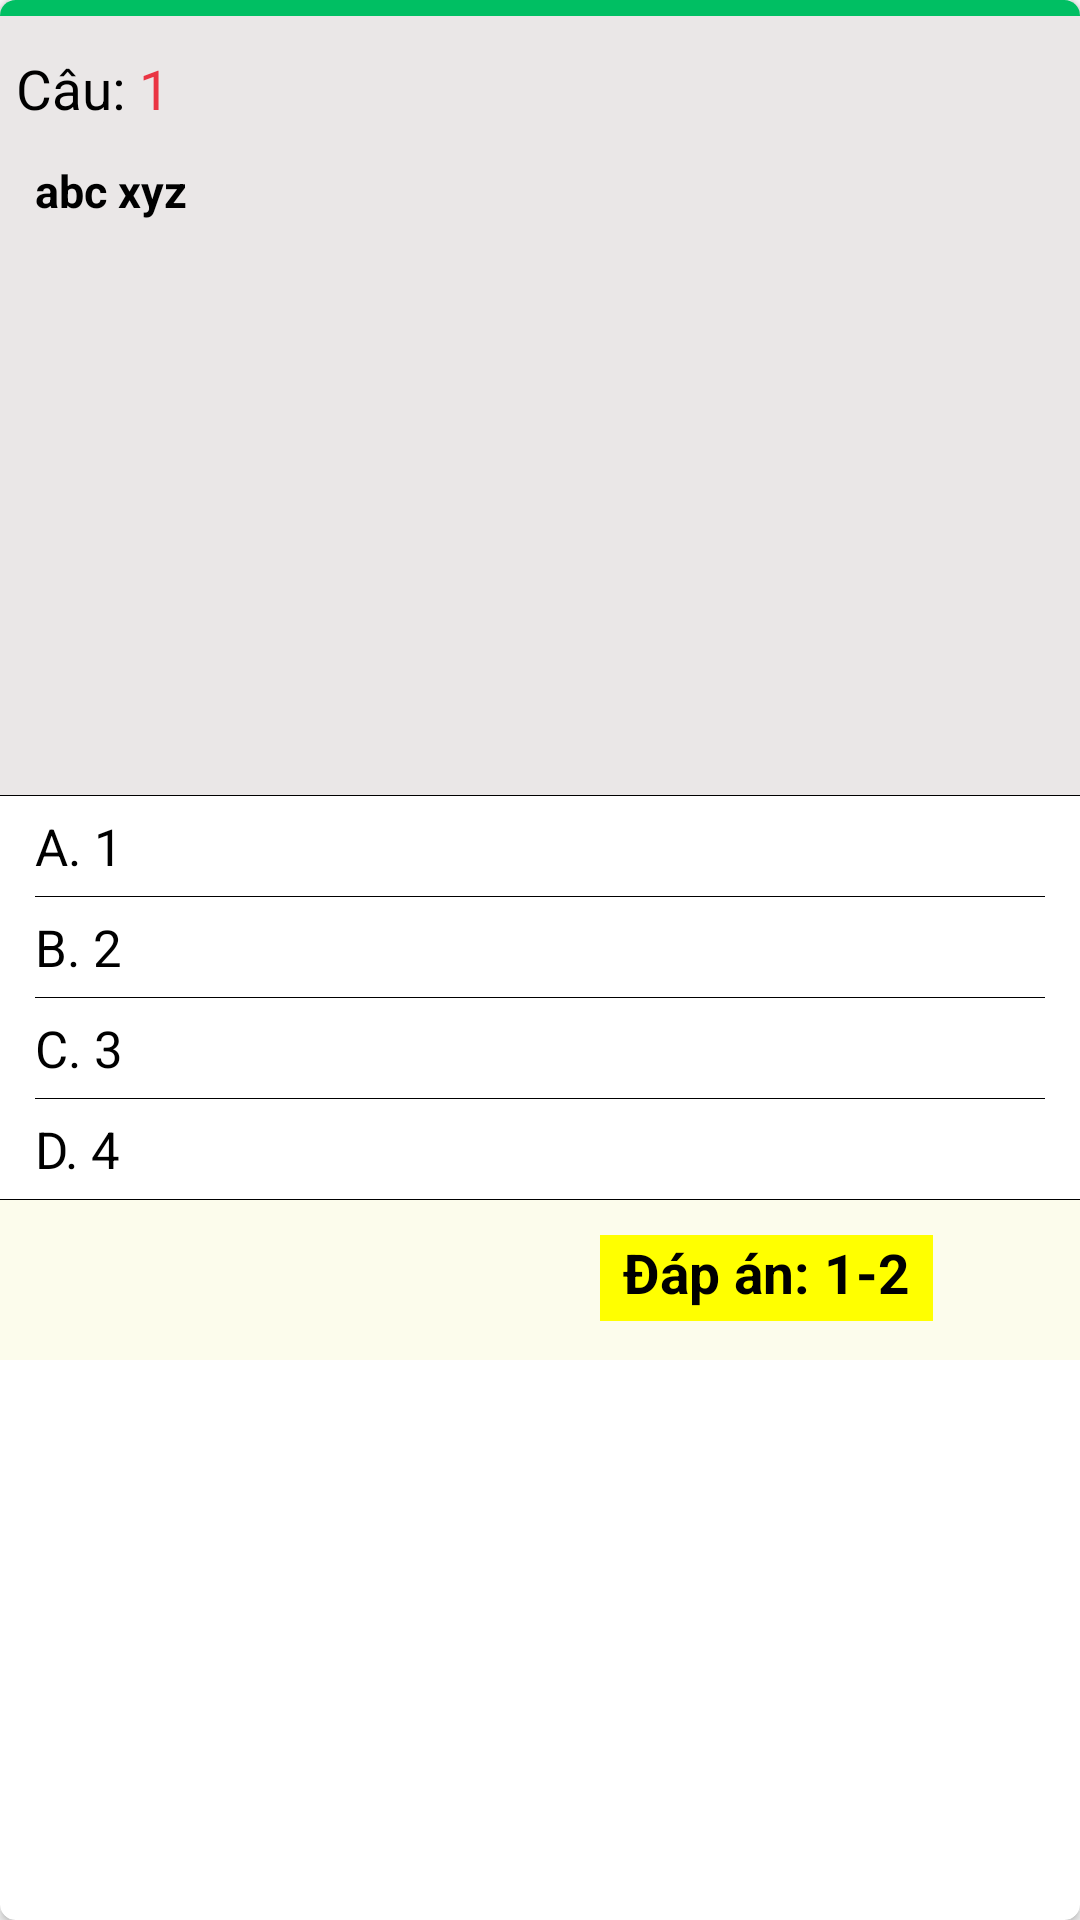

Write the Android layout XML for this screen, with the resource values it uses.
<!-- AndroidManifest.xml: application theme AppTheme -->
<!-- res/layout/layout_recyclerview_lythuyet.xml -->
<?xml version="1.0" encoding="utf-8"?>
<androidx.cardview.widget.CardView
    xmlns:android="http://schemas.android.com/apk/res/android"
    android:layout_width="match_parent"
    android:layout_height="wrap_content"
    xmlns:app="http://schemas.android.com/apk/res-auto"
    app:cardCornerRadius="5.2dp"
    android:layout_marginLeft="16.9dp"
    android:layout_marginRight="16.9dp"
    android:orientation="vertical"
    android:background="@android:color/transparent"
    >
    <LinearLayout
        android:layout_width="match_parent"
        android:layout_height="wrap_content"
        android:orientation="vertical"
        >
        <View
            android:layout_width="match_parent"
            android:layout_height="5.2dp"
            android:background="@color/colorPrimarys"
            />
        <LinearLayout
            xmlns:android="http://schemas.android.com/apk/res/android"
            android:layout_width="match_parent"
            android:layout_height="wrap_content"
            android:orientation="vertical"
            >
            <LinearLayout
                android:layout_width="match_parent"
                android:layout_height="wrap_content"
                android:orientation="vertical"
                android:background="#eae7e7"
                >
                <LinearLayout
                    android:layout_width="wrap_content"
                    android:layout_height="wrap_content"
                    android:layout_marginTop="11.7dp"
                    >
                    <TextView
                        android:layout_width="wrap_content"
                        android:layout_height="wrap_content"
                        android:text="Câu: "
                        android:textColor="#000"
                        android:textSize="18.2sp"
                        android:layout_marginLeft="5.2dp"
                        />
                    <TextView
                        android:id="@+id/tv_stt"
                        android:layout_width="wrap_content"
                        android:layout_height="wrap_content"
                        android:text="1"
                        android:textColor="#ea3443"
                        android:textSize="18.2sp"
                        />
                </LinearLayout>

                <TextView
                    android:id="@+id/tv_cauHoi"
                    android:layout_width="wrap_content"
                    android:layout_height="wrap_content"
                    android:text="abc xyz"
                    android:textColor="#000"
                    android:textStyle="bold"
                    android:layout_marginTop="11.7dp"
                    android:layout_marginLeft="11.7dp"
                    android:layout_marginRight="11.7dp"
                    android:layout_marginBottom="11.7dp"
                    android:textSize="15sp"
                    />
                <ImageView
                    android:id="@+id/anhCauHoi"
                    android:layout_width="325dp"
                    android:layout_height="162.5dp"
                    android:background="@android:color/transparent"
                    android:layout_marginLeft="16.9dp"
                    android:layout_marginRight="16.9dp"
                    android:scaleType="fitCenter"
                    android:layout_gravity="center"
                    android:layout_marginBottom="16.9dp"
                    />
            </LinearLayout>
            <View
                android:layout_width="match_parent"
                android:layout_height="0.1dp"
                android:background="#000"
                />
            <TextView
                android:id="@+id/A"
                android:layout_width="match_parent"
                android:layout_height="wrap_content"
                android:text="A. 1"
                android:layout_marginLeft="11.7dp"
                android:layout_marginRight="11.7dp"
                android:layout_marginTop="5.2dp"
                android:layout_marginBottom="5.2dp"
                android:textSize="16.9sp"
                android:textColor="#000"
                />
            <View
                android:id="@+id/view_A"
                android:layout_width="match_parent"
                android:layout_height="0.1dp"
                android:background="#000"
                android:layout_marginLeft="11.7dp"
                android:layout_marginRight="11.7dp"
                />
            <TextView
                android:id="@+id/B"
                android:layout_width="match_parent"
                android:layout_height="wrap_content"
                android:text="B. 2"
                android:layout_marginLeft="11.7dp"
                android:layout_marginRight="11.7dp"
                android:layout_marginTop="5.2dp"
                android:layout_marginBottom="5.2dp"
                android:textSize="16.9sp"
                android:textColor="#000"
                />
            <View
                android:id="@+id/view_B"
                android:layout_width="match_parent"
                android:layout_height="0.1dp"
                android:background="#000"
                android:layout_marginLeft="11.7dp"
                android:layout_marginRight="11.7dp"
                />
            <View
                android:id="@+id/view_B_"
                android:layout_width="match_parent"
                android:layout_height="0.1dp"
                android:background="#000"
                android:visibility="gone"
                />
            <TextView
                android:id="@+id/C"
                android:layout_width="match_parent"
                android:layout_height="wrap_content"
                android:text="C. 3"
                android:layout_marginLeft="11.7dp"
                android:layout_marginRight="11.7dp"
                android:layout_marginTop="5.2dp"
                android:layout_marginBottom="5.2dp"
                android:textSize="16.9sp"
                android:textColor="#000"
                />
            <View
                android:id="@+id/view_C"
                android:layout_width="match_parent"
                android:layout_height="0.1dp"
                android:background="#000"
                android:layout_marginLeft="11.7dp"
                android:layout_marginRight="11.7dp"
                />
            <View
                android:id="@+id/view_C_"
                android:layout_width="match_parent"
                android:layout_height="0.1dp"
                android:background="#000"
                android:visibility="gone"
                />
            <TextView
                android:id="@+id/D"
                android:layout_width="match_parent"
                android:layout_height="wrap_content"
                android:text="D. 4"
                android:layout_marginLeft="11.7dp"
                android:layout_marginRight="11.7dp"
                android:layout_marginTop="5.2dp"
                android:layout_marginBottom="5.2dp"
                android:textSize="16.9sp"
                android:textColor="#000"
                />
            <View
                android:id="@+id/view_D"
                android:layout_width="match_parent"
                android:layout_height="0.1dp"
                android:background="#000"
                />
            <LinearLayout
                android:layout_width="match_parent"
                android:layout_height="53.3dp"
                android:background="#fcfcec"
                >
                <TextView
                    android:id="@+id/tv_dapAn"
                    android:layout_width="wrap_content"
                    android:layout_height="wrap_content"
                    android:text="Đáp án: 1-2"
                    android:gravity="right"
                    android:layout_marginLeft="200dp"
                    android:textSize="18.2sp"
                    android:textColor="#000"
                    android:textStyle="bold"
                    android:background="#FFFF00"
                    android:paddingLeft="7.8dp"
                    android:paddingRight="7.8dp"
                    android:paddingBottom="3.9dp"
                    android:layout_marginTop="11.7dp"
                    />
            </LinearLayout>

        </LinearLayout>
    </LinearLayout>

</androidx.cardview.widget.CardView>
<!-- resources referenced by this layout -->
<resources>
  <color name="colorPrimarys">#00BF63</color>
  <style name="AppTheme" parent="Theme.AppCompat.Light.NoActionBar">
           Customize your theme here
  
          <item name="colorPrimaryDark">@color/colorPrimarys</item>
          
      </style>
</resources>
